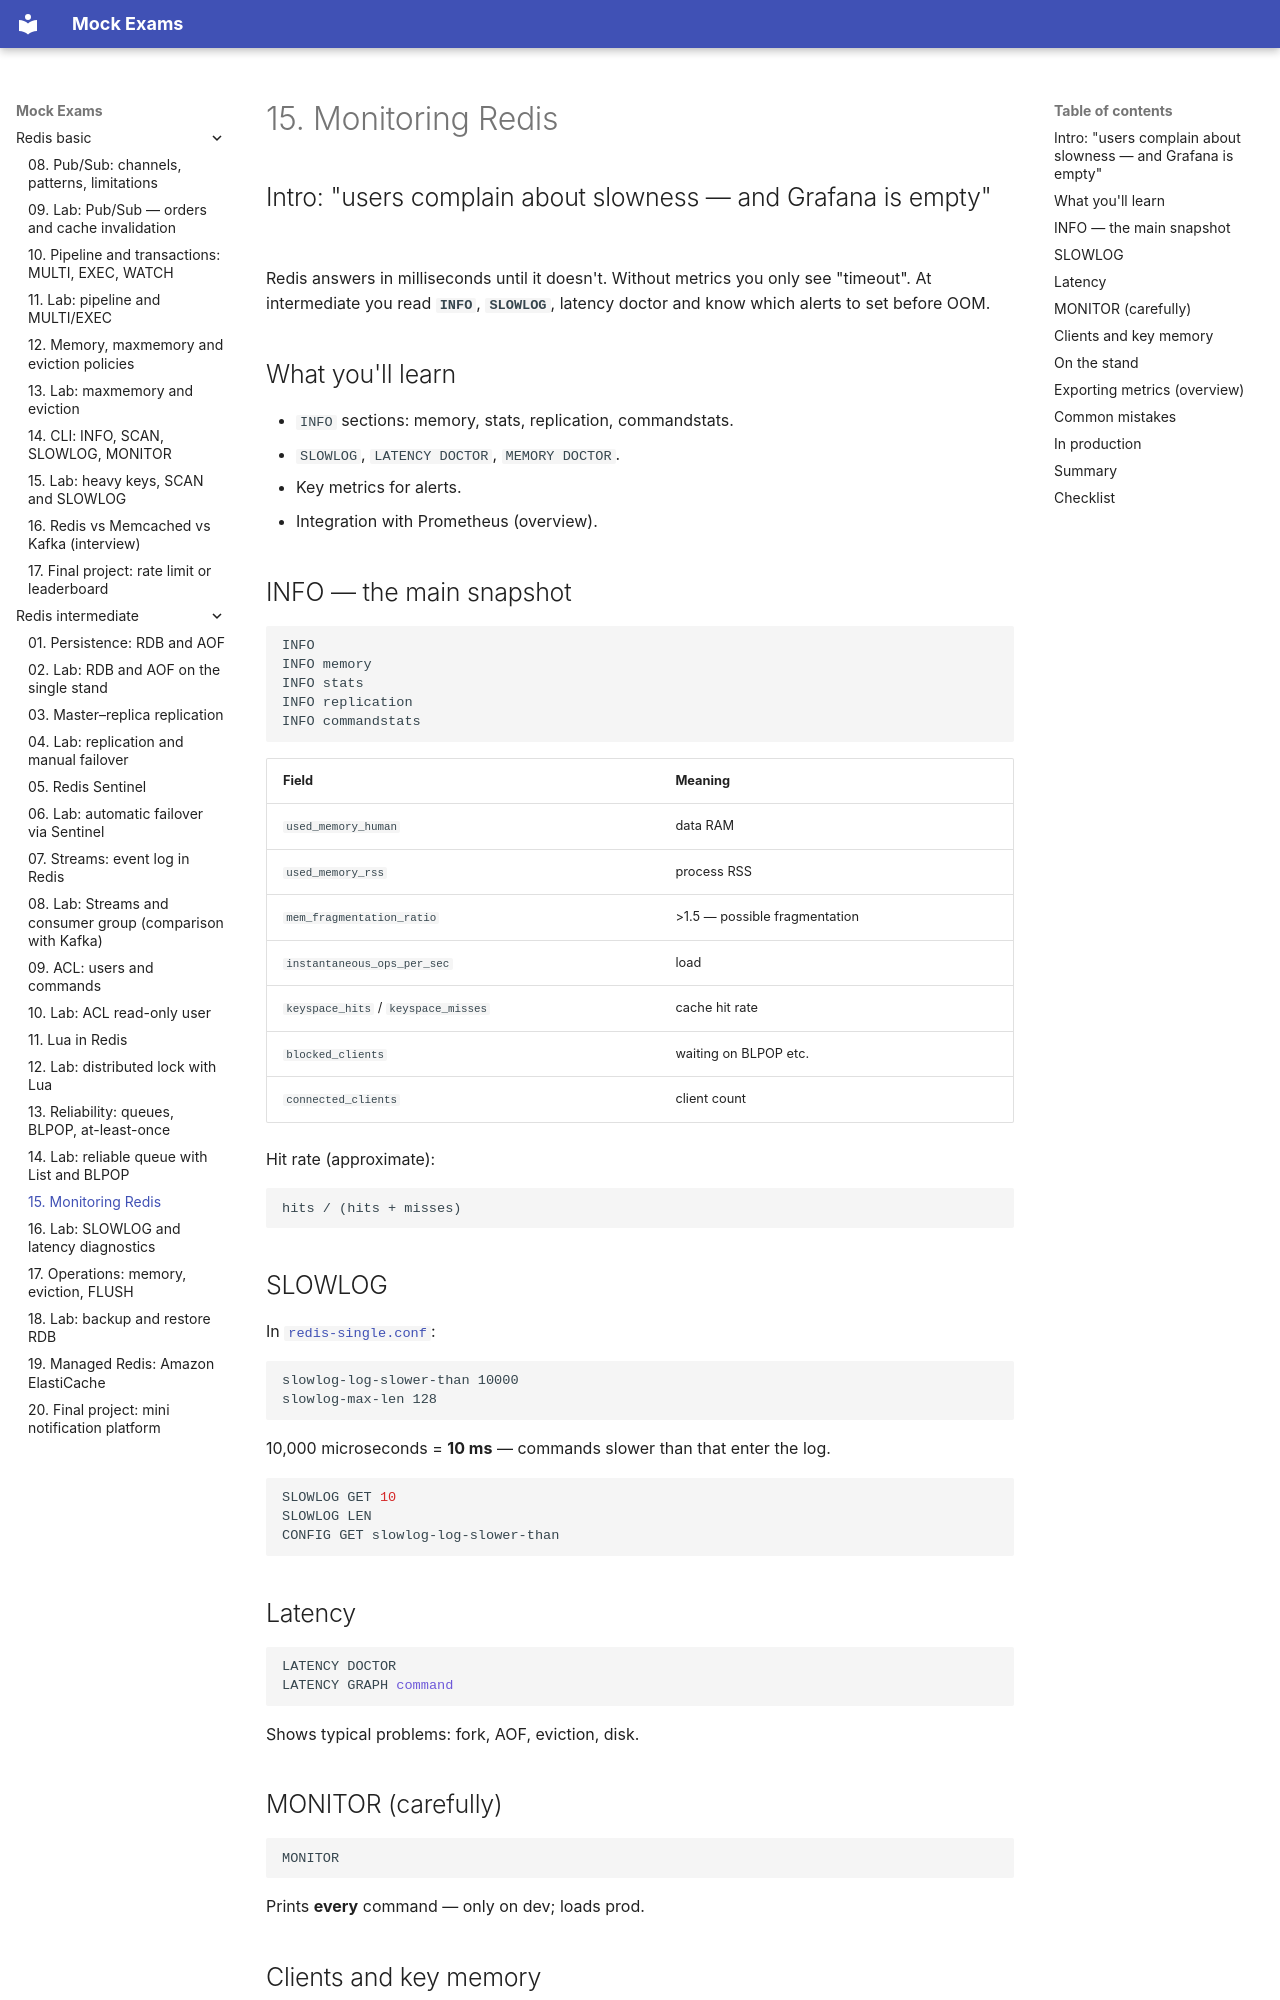

repository: FedorArbuzov/mock-exams · page: redis-intermediate/15-monitoring/index.html · generator: mkdocs

# 15. Monitoring Redis

## Intro: "users complain about slowness — and Grafana is empty"

Redis answers in milliseconds until it doesn't. Without metrics you only see "timeout". At intermediate you read **`INFO`**, **`SLOWLOG`**, latency doctor and know which alerts to set before OOM.

## What you'll learn

- `INFO` sections: memory, stats, replication, commandstats.
- `SLOWLOG`, `LATENCY DOCTOR`, `MEMORY DOCTOR`.
- Key metrics for alerts.
- Integration with Prometheus (overview).

## INFO — the main snapshot

```bash
INFO
INFO memory
INFO stats
INFO replication
INFO commandstats
```

| Field | Meaning |
|------|--------|
| `used_memory_human` | data RAM |
| `used_memory_rss` | process RSS |
| `mem_fragmentation_ratio` | >1.5 — possible fragmentation |
| `instantaneous_ops_per_sec` | load |
| `keyspace_hits` / `keyspace_misses` | cache hit rate |
| `blocked_clients` | waiting on BLPOP etc. |
| `connected_clients` | client count |

Hit rate (approximate):

```text
hits / (hits + misses)
```

## SLOWLOG

In [`redis-single.conf`](../../deploy/redis/config/redis-single.conf):

```text
slowlog-log-slower-than 10000
slowlog-max-len 128
```

10,000 microseconds = **10 ms** — commands slower than that enter the log.

```bash
SLOWLOG GET 10
SLOWLOG LEN
CONFIG GET slowlog-log-slower-than
```

## Latency

```bash
LATENCY DOCTOR
LATENCY GRAPH command
```

Shows typical problems: fork, AOF, eviction, disk.

## MONITOR (carefully)

```bash
MONITOR
```

Prints **every** command — only on dev; loads prod.

## Clients and key memory

```bash
CLIENT LIST
MEMORY USAGE app:big:key
```

For large keys — revisit the structure (Hash vs JSON string).
